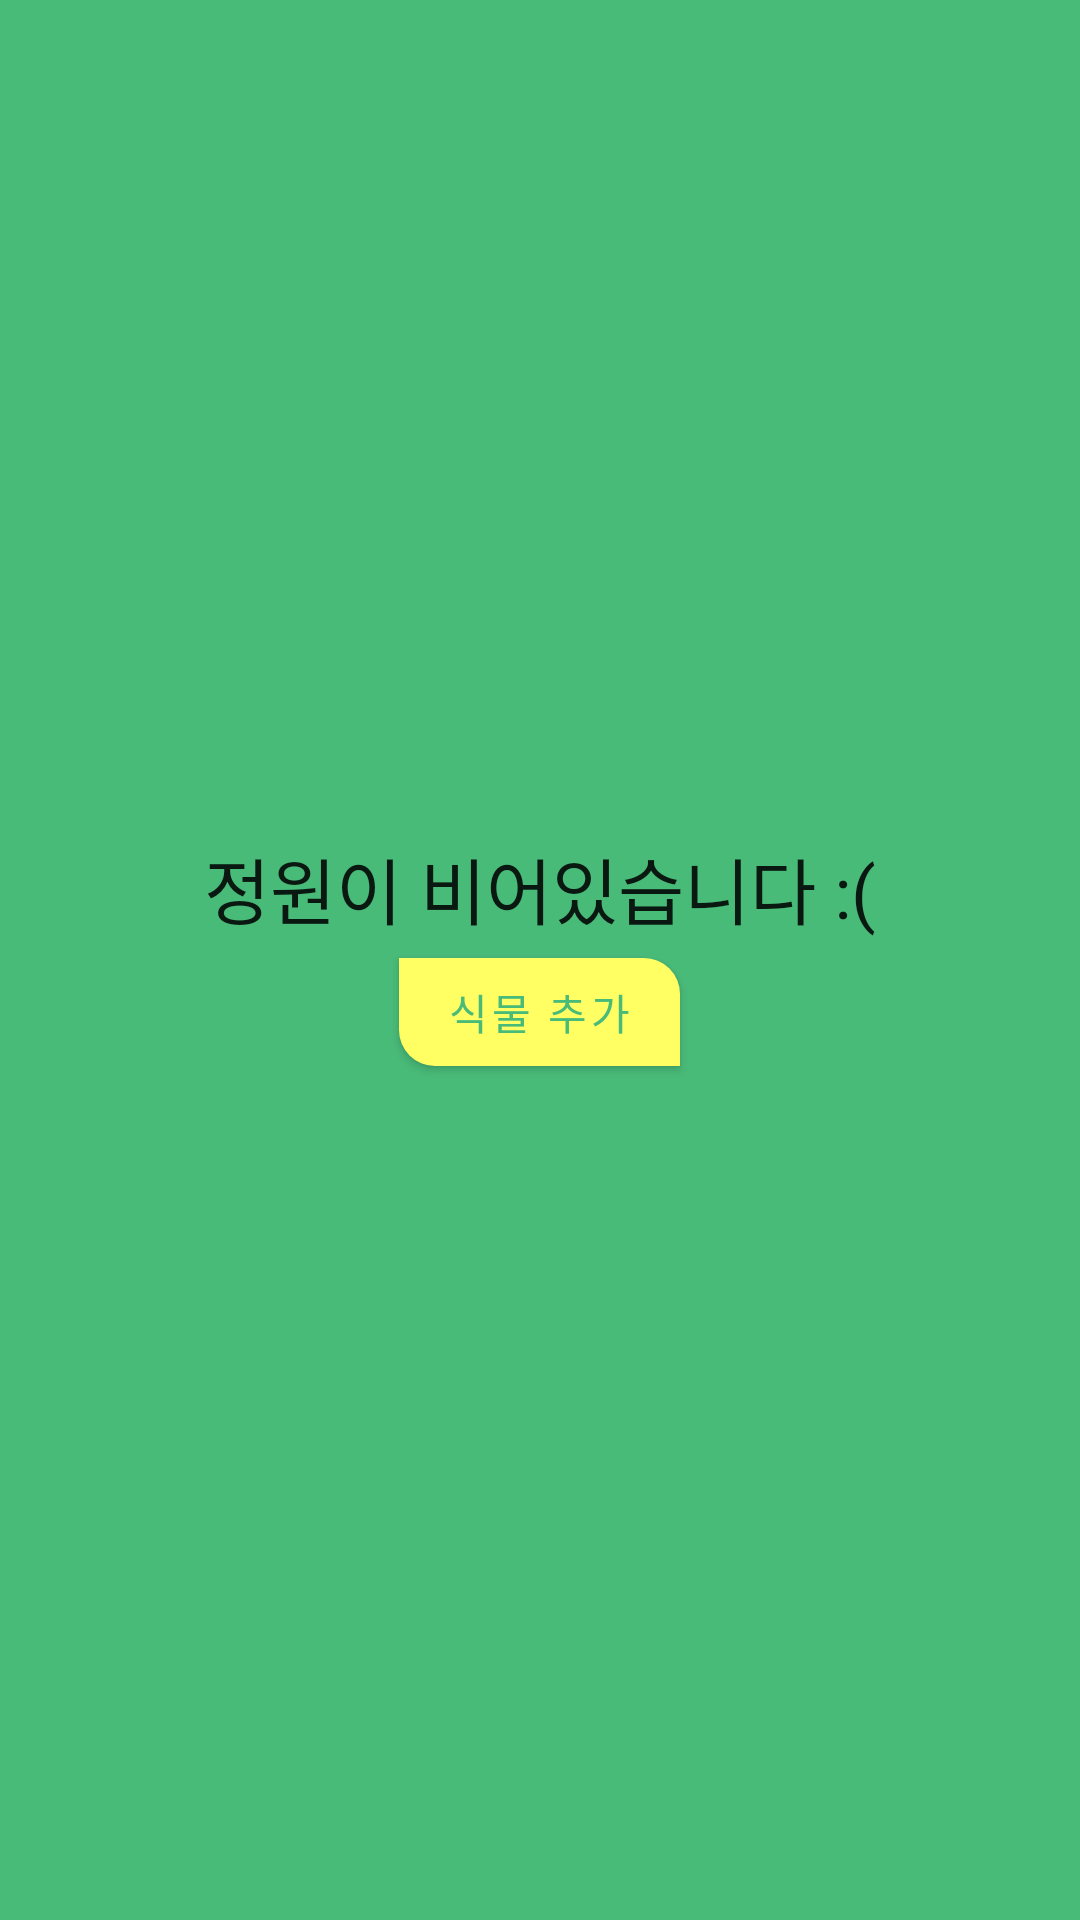

Write the Android layout XML for this screen, with the resource values it uses.
<!-- AndroidManifest.xml: activity theme Theme.SunflowerClone.NoActionBar -->
<!-- res/layout/fragment_garden.xml -->
<?xml version="1.0" encoding="utf-8"?>
<layout xmlns:android="http://schemas.android.com/apk/res/android"
    xmlns:app="http://schemas.android.com/apk/res-auto">

    <data>

        <variable
            name="hasPlantings"
            type="boolean" />
    </data>

    <FrameLayout
        android:layout_width="match_parent"
        android:layout_height="match_parent">

        <androidx.recyclerview.widget.RecyclerView
            android:id="@+id/rv_garden_list"
            android:layout_width="match_parent"
            android:layout_height="match_parent"
            android:layout_marginHorizontal="@dimen/margin_card_side"
            android:layout_marginTop="@dimen/margin_normal"
            android:clipToPadding="false"
            app:isGone="@{!hasPlantings}"
            app:layoutManager="androidx.recyclerview.widget.StaggeredGridLayoutManager"
            app:spanCount="@integer/grid_columns" />

        <LinearLayout
            android:layout_width="match_parent"
            android:layout_height="match_parent"
            android:gravity="center"
            android:orientation="vertical"
            app:isGone="@{hasPlantings}">

            <TextView
                android:id="@+id/tv_empty_garden"
                android:layout_width="wrap_content"
                android:layout_height="wrap_content"
                android:text="@string/label_garden_empty"
                android:textAppearance="?attr/textAppearanceHeadline5" />

            <com.google.android.material.button.MaterialButton
                android:id="@+id/btn_add_plant"
                android:layout_width="wrap_content"
                android:layout_height="wrap_content"
                android:text="@string/label_add_plant_button"
                android:textColor="?attr/colorPrimary"
                app:backgroundTint="?attr/colorOnPrimary"
                app:shapeAppearance="@style/ShapeAppearance.Sunflower.Button.Add" />
        </LinearLayout>
    </FrameLayout>
</layout>
<!-- resources referenced by this layout -->
<resources>
  <dimen name="margin_card_side">12dp</dimen>
  <dimen name="margin_normal">16dp</dimen>
  <integer name="grid_columns">2</integer>
  <string name="label_add_plant_button">식물 추가</string>
  <string name="label_garden_empty">정원이 비어있습니다 :(</string>
  <style name="ShapeAppearance.Sunflower.Button.Add" parent="ShapeAppearance.MaterialComponents">
          <item name="cornerFamily">rounded</item>
          <item name="cornerSizeTopLeft">0dp</item>
          <item name="cornerSizeTopRight">@dimen/corner_radius_button</item>
          <item name="cornerSizeBottomRight">0dp</item>
          <item name="cornerSizeBottomLeft">@dimen/corner_radius_button</item>
      </style>
  <style name="Theme.SunflowerClone.NoActionBar">
          <item name="windowActionBar">false</item>
          <item name="windowNoTitle">true</item>
          <item name="android:navigationBarColor">@android:color/transparent</item>
          <item name="android:statusBarColor">@android:color/transparent</item>
          <item name="windowActionBarOverlay">true</item>
          <item name="shapeAppearanceSmallComponent">@style/ShapeAppearance.Sunflower.FAB</item>
      </style>
  <dimen name="corner_radius_button">12dp</dimen>
  <style name="ShapeAppearance.Sunflower.FAB" parent="ShapeAppearance.MaterialComponents.SmallComponent" />
</resources>
